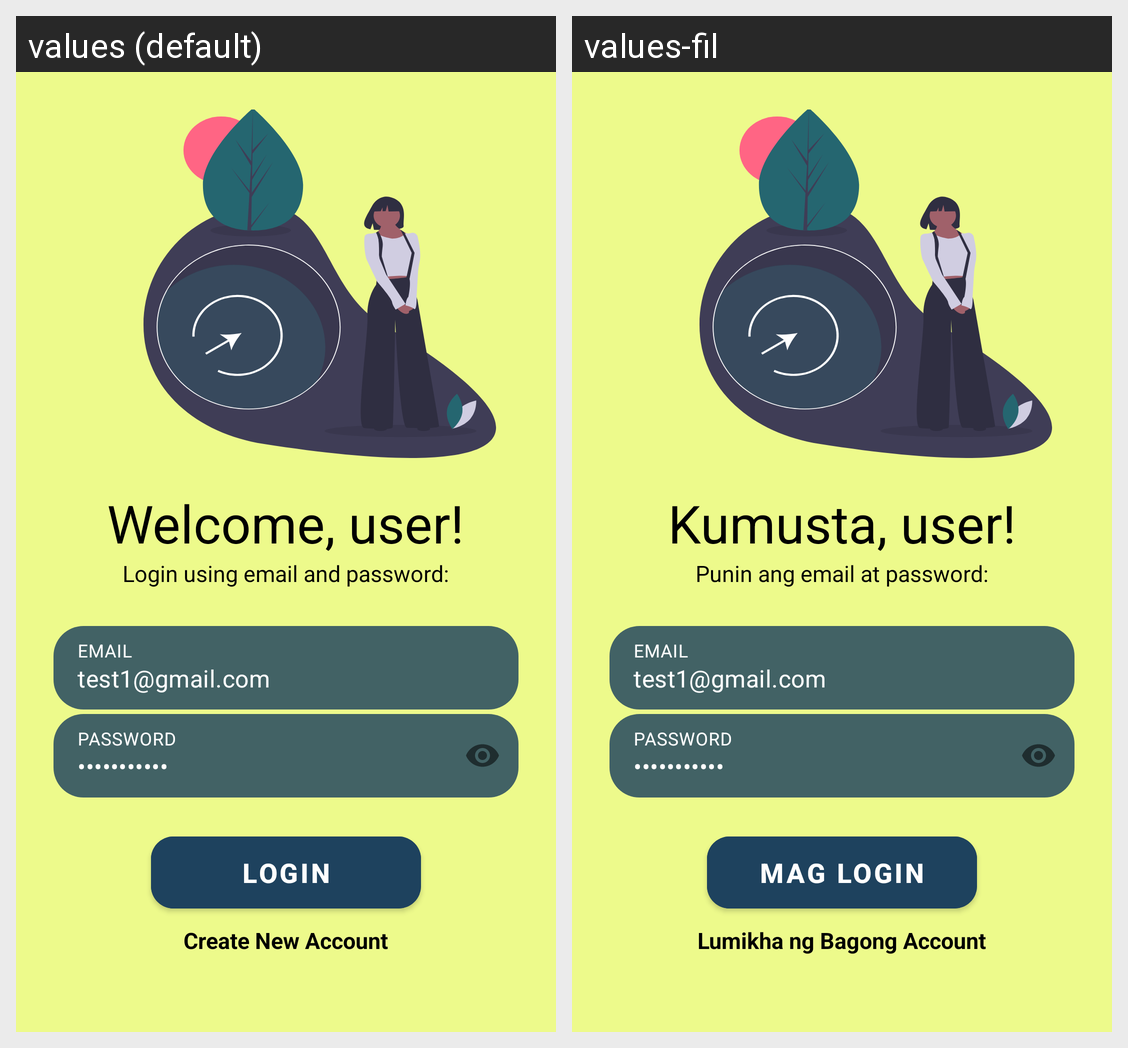

Translations of the strings shown on this Android screen, per locale in the grid:
Android screen res/layout/activity_login.xml rendered under 2 locales, left to right: values (default), values-fil. Device: Nexus 5 (rendered at 1080×1920; each locale shown at half size, 540×960, under a caption strip naming it); theme Theme.GreenIQ.
Strings drawn on this screen, with the default value and each locale's value (text and hints the layout hard-codes, and strings that could not be matched under every locale, appear in the picture but are not listed):

welcome_user
  values: Welcome, user!
  values-fil: Kumusta, user!

enter_email
  values: Login using email and password:
  values-fil: Punin ang email at password:

email
  values: EMAIL
  values-fil: EMAIL

login_email
  values: test1@gmail.com
  values-fil: test1@gmail.com

password
  values: PASSWORD
  values-fil: PASSWORD

login_password
  values: aA12345678*
  values-fil: aA12345678*

login
  values: LOGIN
  values-fil: MAG LOGIN

create_new_account
  values: Create New Account
  values-fil: Lumikha ng Bagong Account
